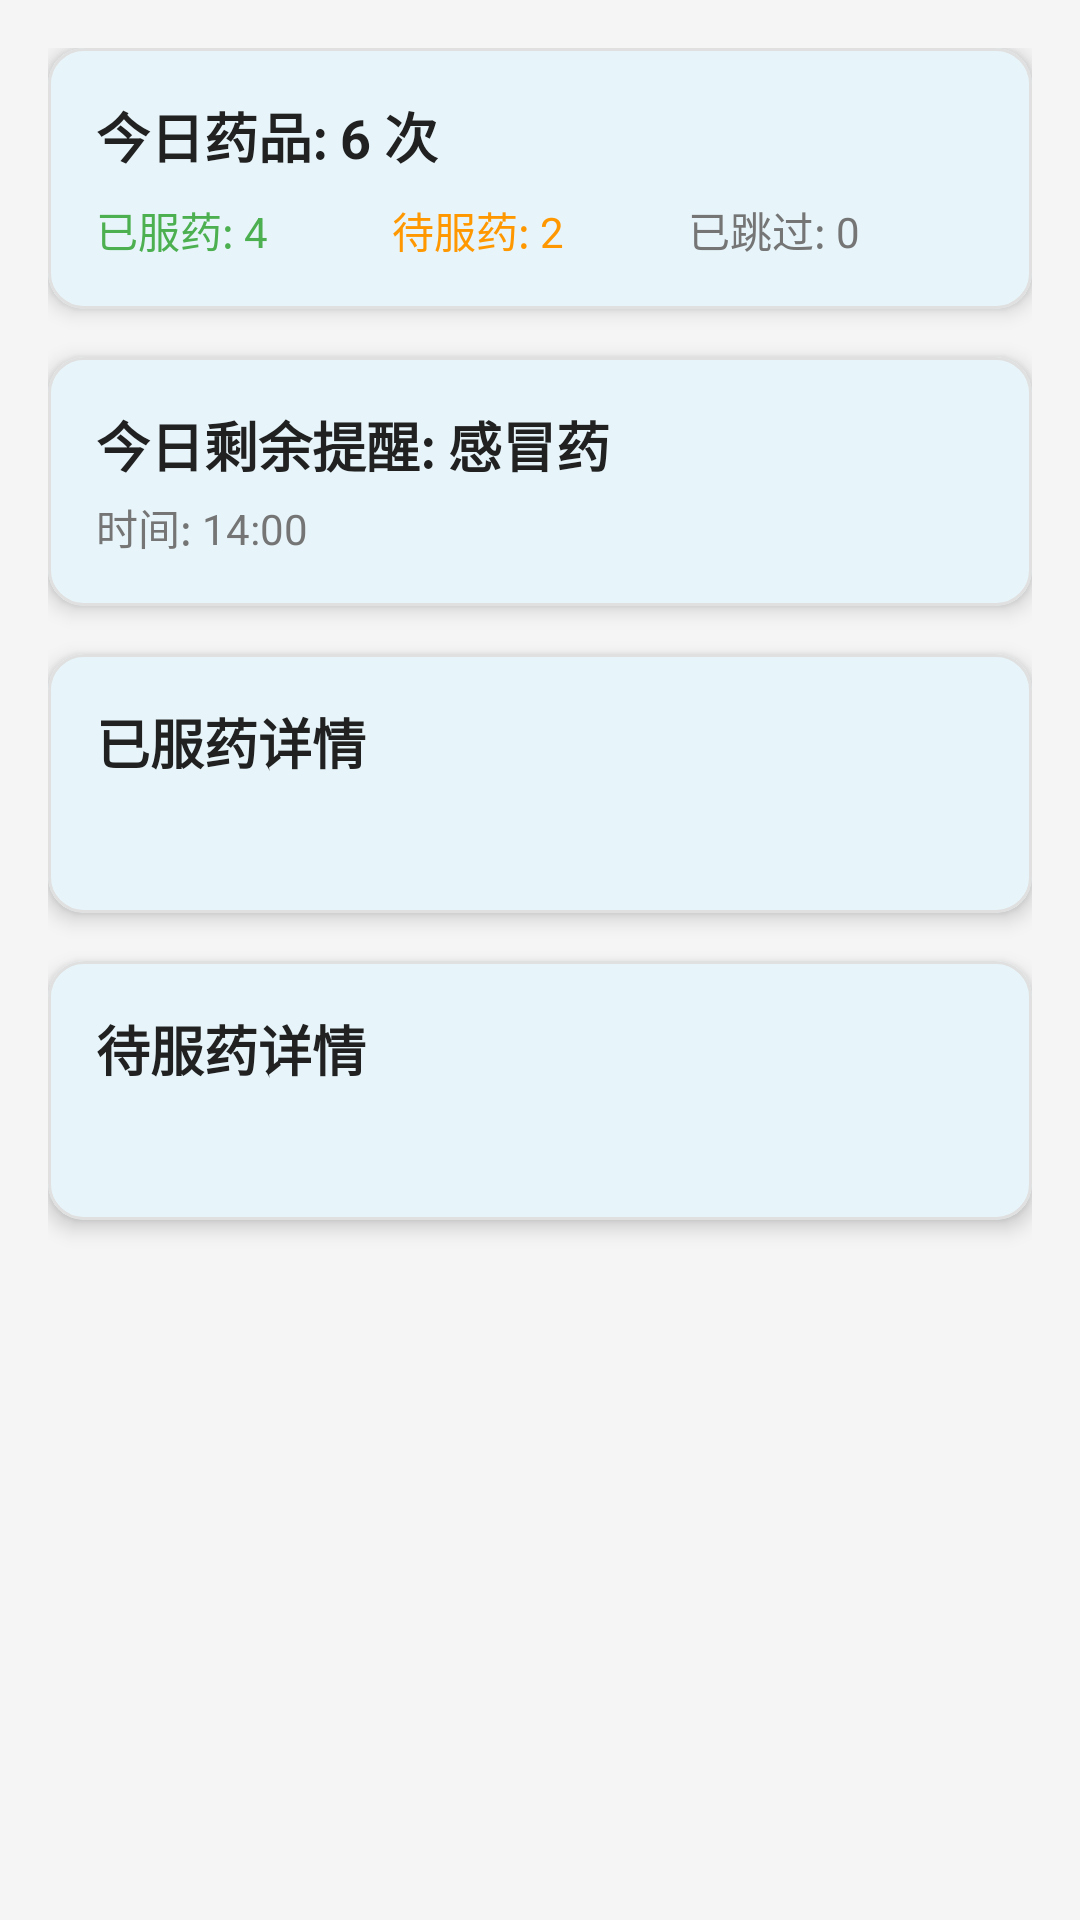

This screen was rendered from an Android layout file. Write that file and the resources it references.
<!-- AndroidManifest.xml: application theme Theme.MedicineReminder -->
<!-- res/layout/fragment_home.xml -->
<?xml version="1.0" encoding="utf-8"?>
<ScrollView xmlns:android="http://schemas.android.com/apk/res/android"
    xmlns:app="http://schemas.android.com/apk/res-auto"
    android:layout_width="match_parent"
    android:layout_height="match_parent"
    android:background="@color/background_color">

    <LinearLayout
        android:layout_width="match_parent"
        android:layout_height="wrap_content"
        android:orientation="vertical"
        android:padding="16dp">

        
        <com.google.android.material.card.MaterialCardView
            android:id="@+id/todayMedicinesCard"
            android:layout_width="match_parent"
            android:layout_height="wrap_content"
            android:layout_marginBottom="16dp"
            app:cardCornerRadius="12dp"
            app:cardElevation="4dp"
            app:strokeWidth="1dp"
            app:strokeColor="@color/card_stroke_color">

            <LinearLayout
                android:layout_width="match_parent"
                android:layout_height="wrap_content"
                android:orientation="vertical"
                android:padding="16dp">

                <TextView
                    android:id="@+id/tvTodayMedicines"
                    android:layout_width="match_parent"
                    android:layout_height="wrap_content"
                    android:text="今日药品: 6 次"
                    android:textSize="18sp"
                    android:textStyle="bold"
                    android:textColor="@color/text_primary" />

                <LinearLayout
                    android:layout_width="match_parent"
                    android:layout_height="wrap_content"
                    android:orientation="horizontal"
                    android:layout_marginTop="8dp">

                    <TextView
                        android:id="@+id/tvTakenCount"
                        android:layout_width="0dp"
                        android:layout_height="wrap_content"
                        android:layout_weight="1"
                        android:text="已服药: 4"
                        android:textSize="14sp"
                        android:textColor="@color/success_green" />

                    <TextView
                        android:id="@+id/tvPendingCount"
                        android:layout_width="0dp"
                        android:layout_height="wrap_content"
                        android:layout_weight="1"
                        android:text="待服药: 2"
                        android:textSize="14sp"
                        android:textColor="@color/warning_orange" />

                    <TextView
                        android:id="@+id/tvSkippedCount"
                        android:layout_width="0dp"
                        android:layout_height="wrap_content"
                        android:layout_weight="1"
                        android:text="已跳过: 0"
                        android:textSize="14sp"
                        android:textColor="@color/text_secondary" />

                </LinearLayout>

            </LinearLayout>

        </com.google.android.material.card.MaterialCardView>

        
        <com.google.android.material.card.MaterialCardView
            android:id="@+id/nextReminderCard"
            android:layout_width="match_parent"
            android:layout_height="wrap_content"
            android:layout_marginBottom="16dp"
            app:cardCornerRadius="12dp"
            app:cardElevation="4dp"
            app:strokeWidth="1dp"
            app:strokeColor="@color/card_stroke_color">

            <LinearLayout
                android:layout_width="match_parent"
                android:layout_height="wrap_content"
                android:orientation="vertical"
                android:padding="16dp">

                <TextView
                    android:id="@+id/tvNextReminder"
                    android:layout_width="match_parent"
                    android:layout_height="wrap_content"
                    android:text="今日剩余提醒: 感冒药"
                    android:textSize="18sp"
                    android:textStyle="bold"
                    android:textColor="@color/text_primary" />

                <TextView
                    android:id="@+id/tvNextTime"
                    android:layout_width="match_parent"
                    android:layout_height="wrap_content"
                    android:layout_marginTop="4dp"
                    android:text="时间: 14:00"
                    android:textSize="14sp"
                    android:textColor="@color/text_secondary" />

            </LinearLayout>

        </com.google.android.material.card.MaterialCardView>

        
        <com.google.android.material.card.MaterialCardView
            android:id="@+id/expandedMedicinesCard"
            android:layout_width="match_parent"
            android:layout_height="wrap_content"
            android:layout_marginBottom="16dp"
            app:cardCornerRadius="12dp"
            app:cardElevation="4dp"
            app:strokeWidth="1dp"
            app:strokeColor="@color/card_stroke_color">

            <LinearLayout
                android:layout_width="match_parent"
                android:layout_height="wrap_content"
                android:orientation="vertical"
                android:padding="16dp">

                <TextView
                    android:layout_width="wrap_content"
                    android:layout_height="wrap_content"
                    android:text="已服药详情"
                    android:textSize="18sp"
                    android:textStyle="bold"
                    android:textColor="@color/text_primary"
                    android:layout_marginBottom="12dp" />

                <androidx.recyclerview.widget.RecyclerView
                    android:id="@+id/recyclerViewTodayMedicines"
                    android:layout_width="match_parent"
                    android:layout_height="wrap_content"
                    android:maxHeight="300dp"
                    android:clipToPadding="false"
                    android:paddingBottom="8dp"
                    android:paddingTop="8dp"
                    app:layoutManager="androidx.recyclerview.widget.LinearLayoutManager" />

            </LinearLayout>

        </com.google.android.material.card.MaterialCardView>

        
        <com.google.android.material.card.MaterialCardView
            android:id="@+id/expandedReminderCard"
            android:layout_width="match_parent"
            android:layout_height="wrap_content"
            android:layout_marginBottom="16dp"
            app:cardCornerRadius="12dp"
            app:cardElevation="4dp"
            app:strokeWidth="1dp"
            app:strokeColor="@color/card_stroke_color">

            <LinearLayout
                android:layout_width="match_parent"
                android:layout_height="wrap_content"
                android:orientation="vertical"
                android:padding="16dp">

                <TextView
                    android:layout_width="wrap_content"
                    android:layout_height="wrap_content"
                    android:text="待服药详情"
                    android:textSize="18sp"
                    android:textStyle="bold"
                    android:textColor="@color/text_primary"
                    android:layout_marginBottom="12dp" />

                <androidx.recyclerview.widget.RecyclerView
                    android:id="@+id/recyclerViewReminderMedicines"
                    android:layout_width="match_parent"
                    android:layout_height="wrap_content"
                    android:maxHeight="300dp"
                    android:clipToPadding="false"
                    android:paddingBottom="8dp"
                    android:paddingTop="8dp"
                    app:layoutManager="androidx.recyclerview.widget.LinearLayoutManager" />

            </LinearLayout>

        </com.google.android.material.card.MaterialCardView>

    </LinearLayout>

</ScrollView>
<!-- resources referenced by this layout -->
<resources>
  <color name="background_color">#F5F5F5</color>
  <color name="card_stroke_color">#E0E0E0</color>
  <color name="success_green">#4CAF50</color>
  <color name="text_primary">#212121</color>
  <color name="text_secondary">#757575</color>
  <color name="warning_orange">#FF9800</color>
  <style name="Theme.MedicineReminder" parent="Base.Theme.MedicineReminder" />
  <style name="Base.Theme.MedicineReminder" parent="Theme.Material3.Light.NoActionBar">
          
          <item name="android:windowBackground">@android:color/white</item>
          <item name="android:colorBackground">@android:color/white</item>
          <item name="colorSurface">@android:color/white</item>
          <item name="colorOnSurface">@android:color/black</item>
          <item name="android:textColorPrimary">@android:color/black</item>
          <item name="android:textColorSecondary">@android:color/darker_gray</item>
          
          
          <item name="colorPrimary">@android:color/holo_blue_dark</item>
          <item name="colorOnPrimary">@android:color/white</item>
          
          
          <item name="colorSecondary">@android:color/holo_green_dark</item>
          <item name="colorOnSecondary">@android:color/white</item>
          
          
          <item name="colorSurfaceVariant">@android:color/white</item>
          <item name="colorOnSurfaceVariant">@android:color/black</item>
          
          
          <item name="colorOutline">@android:color/darker_gray</item>
          
          
          <item name="colorError">@android:color/holo_red_dark</item>
          <item name="colorOnError">@android:color/white</item>
      </style>
</resources>
